Run: headless pygame with SDL's dummy video driver; simulated clock (each Clock.tick advances the game by its frame time, no real sleeping); random seed 0; keys injected as events and as key.get_pressed() state; no mouse input.
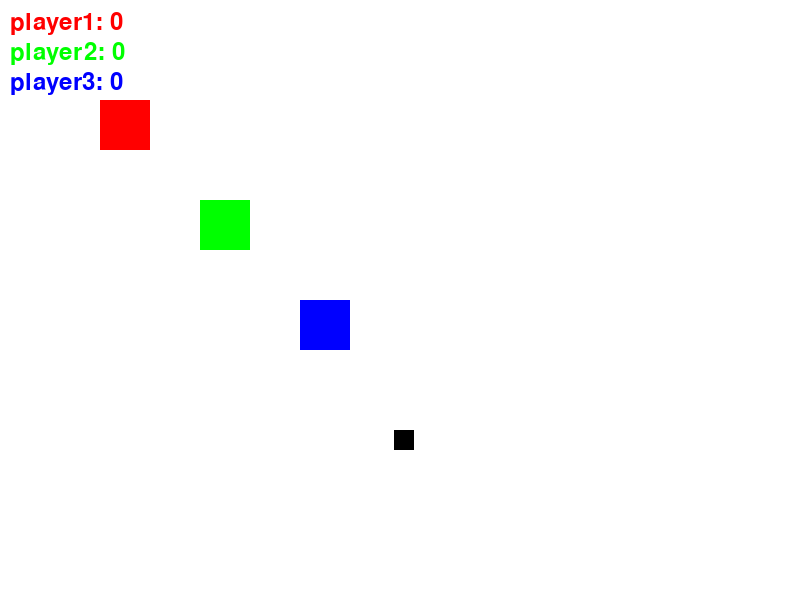
Frame 1 of 4 · flips 1–60 · no input
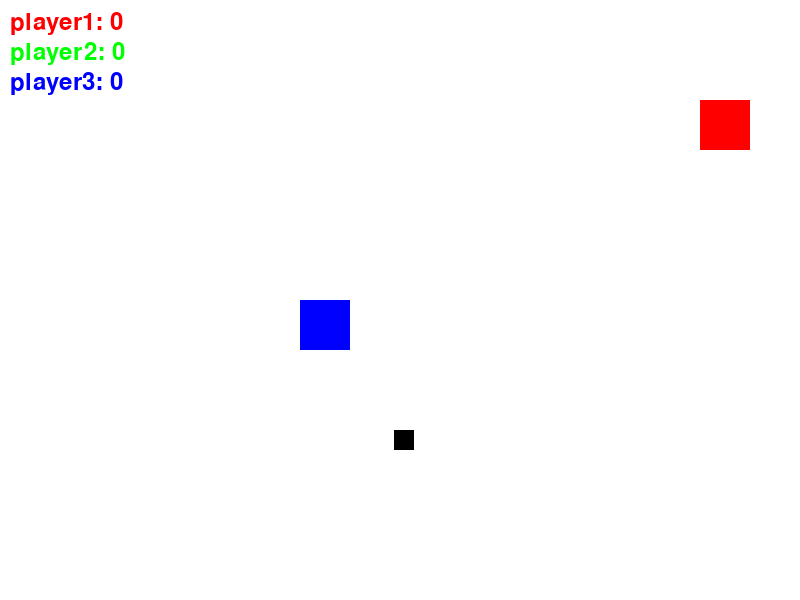
Frame 2 of 4 · flips 61–180 · tapped SPACE, RETURN · held RIGHT (→), D
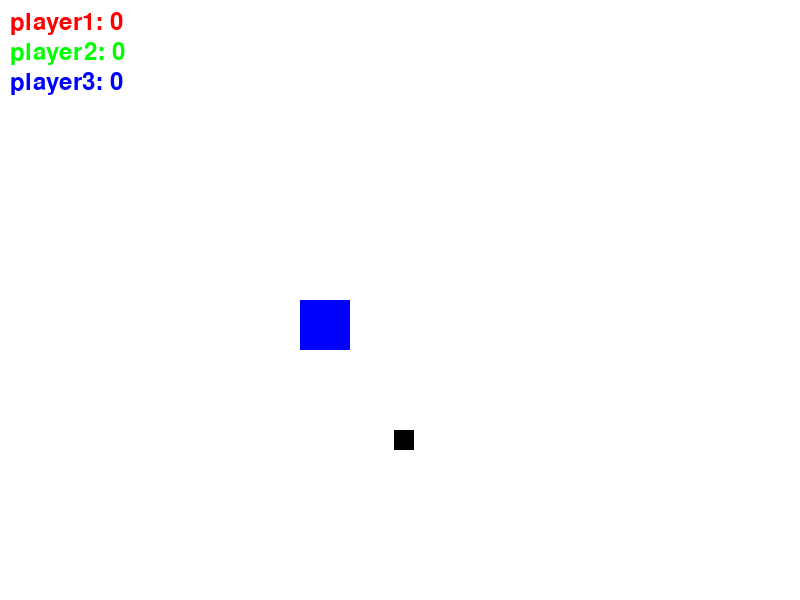
Frame 3 of 4 · flips 181–300 · held DOWN (↓), S
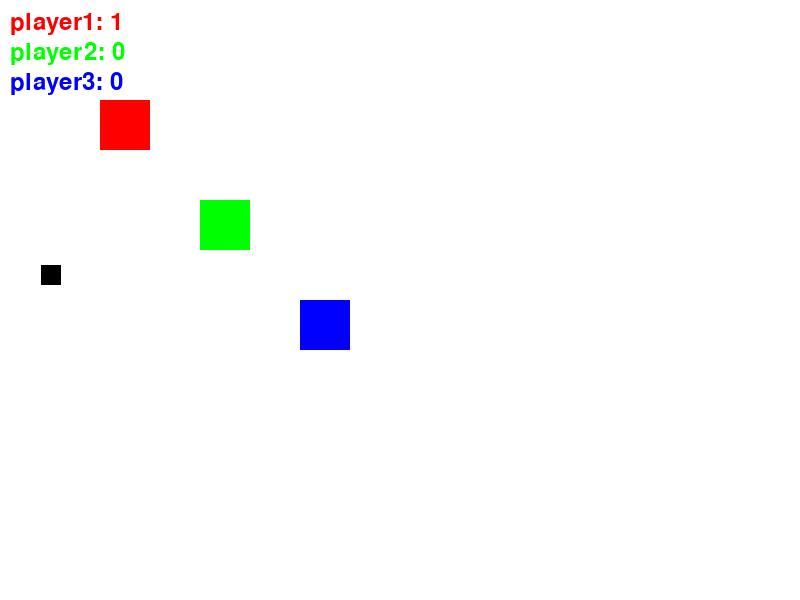
Frame 4 of 4 · flips 301–420 · held LEFT (←), A, UP (↑), W

The pygame program that drew these frames:

"""import pygame
import random

# Инициализация Pygame
pygame.init()

# Размеры экрана
WIDTH, HEIGHT = 800, 600
screen = pygame.display.set_mode((WIDTH, HEIGHT))
pygame.display.set_caption("Многопользовательская игра")

# Цвета
WHITE = (255, 255, 255)
RED = (255, 0, 0)
GREEN = (0, 255, 0)
BLUE = (0, 0, 255)

# Настройки игроков
player_size = 30
player_1_pos = [100, 300]
player_2_pos = [200, 300]
player_3_pos = [300, 300]

# Создание игрового цикла
running = True
while running:
    for event in pygame.event.get():
        if event.type == pygame.QUIT:
            running = False

    keys = pygame.key.get_pressed()
    
    # Управление игрока 1 (стрелки)
    if keys[pygame.K_LEFT]:
        player_1_pos[0] -= 5
    if keys[pygame.K_RIGHT]:
        player_1_pos[0] += 5
    if keys[pygame.K_UP]:
        player_1_pos[1] -= 5
    if keys[pygame.K_DOWN]:
        player_1_pos[1] += 5

    # Управление игрока 2 (WASD)
    if keys[pygame.K_a]:
        player_2_pos[0] -= 5
    if keys[pygame.K_d]:
        player_2_pos[0] += 5
    if keys[pygame.K_w]:
        player_2_pos[1] -= 5
    if keys[pygame.K_s]:
        player_2_pos[1] += 5

    # Управление игрока 3 (IJKL)
    if keys[pygame.K_j]:
        player_3_pos[0] -= 5
    if keys[pygame.K_l]:
        player_3_pos[0] += 5
    if keys[pygame.K_i]:
        player_3_pos[1] -= 5
    if keys[pygame.K_k]:
        player_3_pos[1] += 5

    # Заполнение фона и отрисовка игроков
    screen.fill(WHITE)
    pygame.draw.rect(screen, RED, (player_1_pos[0], player_1_pos[1], player_size, player_size))
    pygame.draw.rect(screen, GREEN, (player_2_pos[0], player_2_pos[1], player_size, player_size))
    pygame.draw.rect(screen, BLUE, (player_3_pos[0], player_3_pos[1], player_size, player_size))

    pygame.display.flip()
    pygame.time.delay(30)

# Завершение работы Pygame
pygame.quit()"""

"""import pygame
import random

# Инициализация Pygame
pygame.init()

# Константы
WIDTH, HEIGHT = 800, 600
WHITE = (255, 255, 255)
RED = (255, 0, 0)
GREEN = (0, 255, 0)
BLUE = (0, 0, 255)
PLAYER_SIZE = 50
ITEM_SIZE = 20

# Создание окна
screen = pygame.display.set_mode((WIDTH, HEIGHT))
pygame.display.set_caption("Игра для троих")

# Игроки
players = {
    "player1": {"color": RED, "pos": [100, 100], "controls": [pygame.K_a, pygame.K_d, pygame.K_w, pygame.K_s]},
    "player2": {"color": GREEN, "pos": [200, 200], "controls": [pygame.K_LEFT, pygame.K_RIGHT, pygame.K_UP, pygame.K_DOWN]},
    "player3": {"color": BLUE, "pos": [300, 300], "controls": [pygame.K_j, pygame.K_l, pygame.K_i, pygame.K_k]},
}

# Предмет
item_pos = [random.randint(0, WIDTH - ITEM_SIZE), random.randint(0, HEIGHT - ITEM_SIZE)]

# Основной игровой цикл
running = True
while running:
    for event in pygame.event.get():
        if event.type == pygame.QUIT:
            running = False

    keys = pygame.key.get_pressed()
    
    # Движение игроков
    for player in players.values():
        if keys[player["controls"][0]]:  # Влево
            player["pos"][0] -= 5
        if keys[player["controls"][1]]:  # Вправо
            player["pos"][0] += 5
        if keys[player["controls"][2]]:  # Вверх
            player["pos"][1] -= 5
        if keys[player["controls"][3]]:  # Вниз
            player["pos"][1] += 5

    # Проверка на сбор предмета
    for player in players.values():
        if (player["pos"][0] < item_pos[0] < player["pos"][0] + PLAYER_SIZE and
            player["pos"][1] < item_pos[1] < player["pos"][1] + PLAYER_SIZE):
            item_pos = [random.randint(0, WIDTH - ITEM_SIZE), random.randint(0, HEIGHT - ITEM_SIZE)]

    # Отрисовка
    screen.fill(WHITE)
    for player in players.values():
        pygame.draw.rect(screen, player["color"], (*player["pos"], PLAYER_SIZE, PLAYER_SIZE))
    pygame.draw.rect(screen, (0, 0, 0), (*item_pos, ITEM_SIZE, ITEM_SIZE))

    pygame.display.flip()
    pygame.time.delay(30)

pygame.quit()
"""

import pygame
import random

# Инициализация Pygame
pygame.init()

# Константы
WIDTH, HEIGHT = 800, 600
WHITE = (255, 255, 255)
RED = (255, 0, 0)
GREEN = (0, 255, 0)
BLUE = (0, 0, 255)
PLAYER_SIZE = 50
ITEM_SIZE = 20

# Создание окна
screen = pygame.display.set_mode((WIDTH, HEIGHT))
pygame.display.set_caption("Игра для троих")

# Игроки
players = {
    "player1": {"color": RED, "pos": [100, 100], "controls": [pygame.K_a, pygame.K_d, pygame.K_w, pygame.K_s], "score": 0},
    "player2": {"color": GREEN, "pos": [200, 200], "controls": [pygame.K_LEFT, pygame.K_RIGHT, pygame.K_UP, pygame.K_DOWN], "score": 0},
    "player3": {"color": BLUE, "pos": [300, 300], "controls": [pygame.K_j, pygame.K_l, pygame.K_i, pygame.K_k], "score": 0},
}

# Предмет
item_pos = [random.randint(0, WIDTH - ITEM_SIZE), random.randint(0, HEIGHT - ITEM_SIZE)]

# Основной игровой цикл
running = True
while running:
    for event in pygame.event.get():
        if event.type == pygame.QUIT:
            running = False

    keys = pygame.key.get_pressed()
    
    # Движение игроков
    for player in players.values():
        if keys[player["controls"][0]]:  # Влево
            player["pos"][0] -= 5
        if keys[player["controls"][1]]:  # Вправо
            player["pos"][0] += 5
        if keys[player["controls"][2]]:  # Вверх
            player["pos"][1] -= 5
        if keys[player["controls"][3]]:  # Вниз
            player["pos"][1] += 5

    # Проверка на сбор предмета
    for player in players.values():
        if (player["pos"][0] < item_pos[0] < player["pos"][0] + PLAYER_SIZE and
            player["pos"][1] < item_pos[1] < player["pos"][1] + PLAYER_SIZE):
            item_pos = [random.randint(0, WIDTH - ITEM_SIZE), random.randint(0, HEIGHT - ITEM_SIZE)]
            player["score"] += 1  # Увеличиваем счет игрока

    # Отрисовка
    screen.fill(WHITE)
    for player in players.values():
        pygame.draw.rect(screen, player["color"], (*player["pos"], PLAYER_SIZE, PLAYER_SIZE))
    pygame.draw.rect(screen, (0, 0, 0), (*item_pos, ITEM_SIZE, ITEM_SIZE))

    # Отображение счета
    font = pygame.font.Font(None, 36)
    for i, (player_name, player) in enumerate(players.items()):
        score_text = font.render(f"{player_name}: {player['score']}", True, player["color"])
        screen.blit(score_text, (10, 10 + i * 30))

    pygame.display.flip()
    pygame.time.delay(30)

pygame.quit()
